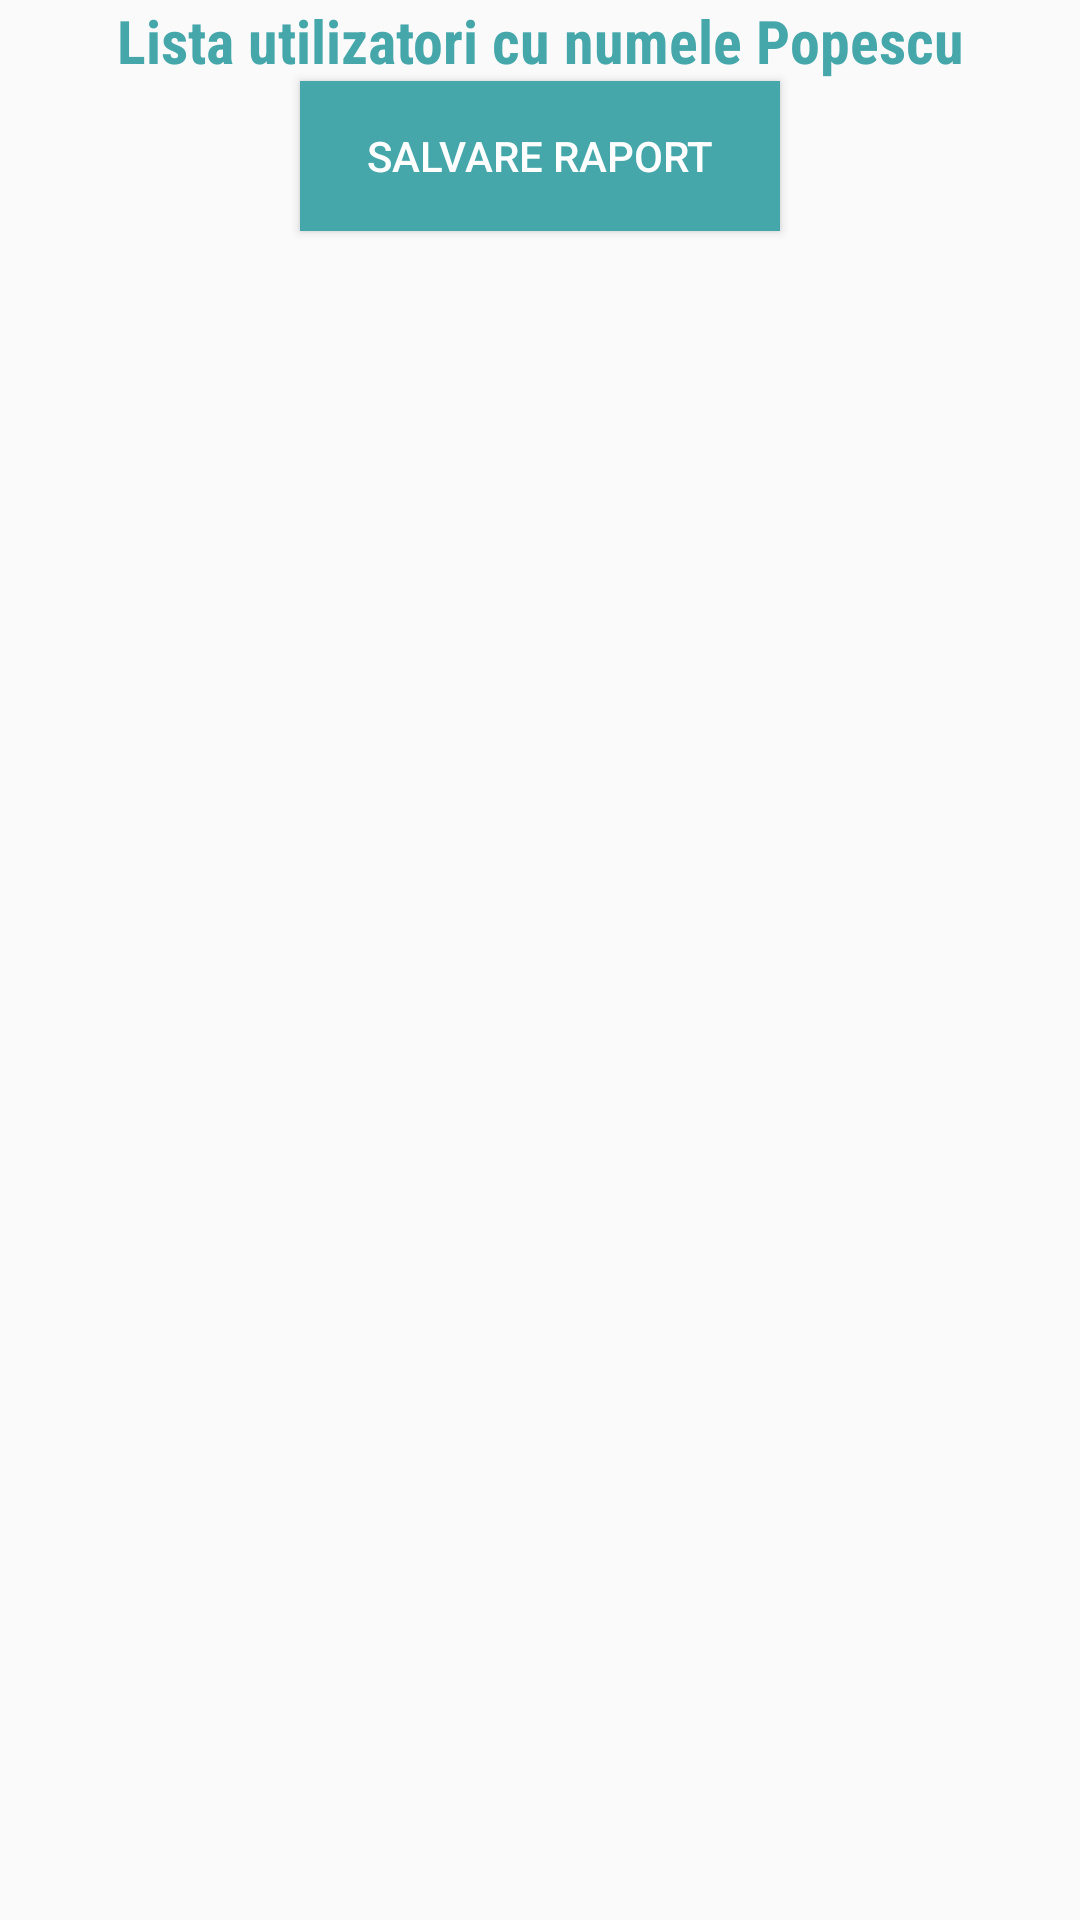

Produce the Android XML layout that renders to this screen, including the resource entries it uses.
<!-- AndroidManifest.xml: application theme AppTheme -->
<!-- res/layout/activity_raport1.xml -->
<?xml version="1.0" encoding="utf-8"?>

<LinearLayout xmlns:android="http://schemas.android.com/apk/res/android"
    xmlns:app="http://schemas.android.com/apk/res-auto"
    xmlns:tools="http://schemas.android.com/tools"
    android:layout_width="match_parent"
    android:layout_height="match_parent"
    tools:context=".Raport1"
    android:orientation="vertical">
    <TextView
        android:layout_width="match_parent"
        android:layout_height="wrap_content"
        android:text="@string/lista_utilizatori_cu_numele_popescu"
        android:textAlignment="center"
        android:textStyle="bold"
        android:textSize="20sp"
        android:fontFamily="sans-serif-condensed"
        android:textColor="@color/colorPrimary"/>
    <Button
        android:id="@+id/raport1ID"
        android:layout_width="160dp"
        android:layout_height="50dp"
        android:text="@string/salvare_raport"
        android:layout_gravity="center"
        android:background="@color/colorPrimary"
        android:textColor="@color/white"
        />

    <ListView
        android:layout_width="match_parent"
        android:layout_height="match_parent"
        android:id="@+id/LV_rap1"/>




</LinearLayout>
<!-- resources referenced by this layout -->
<resources>
  <color name="colorPrimary">#46a7ab</color>
  <color name="white">#ffffff</color>
  <string name="lista_utilizatori_cu_numele_popescu">Lista utilizatori cu numele Popescu</string>
  <string name="salvare_raport">Salvare raport</string>
  <style name="AppTheme" parent="Theme.AppCompat.Light.NoActionBar">
          <item name="android:windowDisablePreview">true</item>
          
          <item name="colorPrimary">@color/colorPrimary</item>
          <item name="colorPrimaryDark">@color/colorPrimaryDark</item>
          <item name="colorAccent">@color/colorAccent</item>
      </style>
  <color name="colorPrimaryDark">#00574B</color>
  <color name="colorAccent">#D81B60</color>
</resources>
